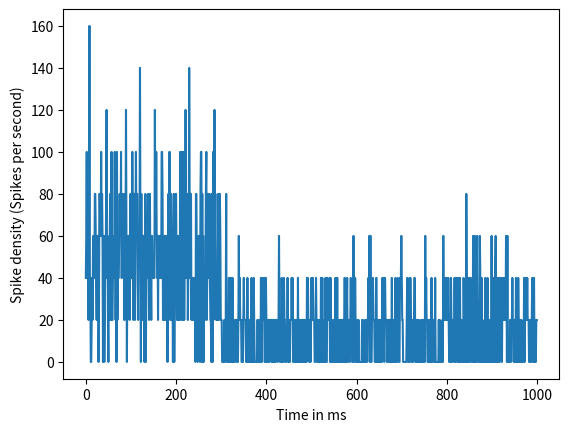

Python code for this plot:
# As usual, we'll begin by importing the necessary libraries
import numpy as np
import matplotlib.pyplot as plt

# Define the two average spiking rates as probabilities
p1 = 50 / 1000  # on average, 50 spikes in the 1000 time points
p2 = 15 / 1000  # on average, 15 spikes in the 1000 time points

# In order to create the data, we will create a matrix that
# is numTrials by numTimePoints in size. We will initialize
# it with zeros and then fill in the spikes later.
dataMat = np.zeros((50, 1000))

# Here, we will create a nested loop. The outer loop will
# loop through the 50 trials. The inner loop will loop through
# the time points and use a random number generator to determine
# the placement of each spike.

# Data creation loop of 50 trials
for j in range(50):
    # In each of the 50 trials, loop through 1000 time points
    for i in range(1000):
        # At each time point, we want the neuron to fire with
        # probability p1 in the first 300 ms, and probability p2
        # for the remainder of the trial.

        # To do this, we will first create a conditional to determine
        # whether or not we are in the first 300 ms. If so, we will
        # use p1, and if not, we will use p2.
        if i < 300:
            p = p1
        else:
            p = p2

        # At each time point, we flip a random coin using np.random.rand().
        # This generates a random value between 0 and 1. If this value
        # is less than our target probability, the neuron will fire.
        if np.random.rand() < p:
            dataMat[j, i] = 1

        # Note that we do not need an "else" here because the rest of the
        # matrix is already 0.

# Now that we have created our data, we can calculate the spike
# density rate.

# Sum all the trials to plot the total number of spikes in each
# time bin, and store them in counts (HINT: we wish to sum over
# all the rows, and numpy denotes rows before columns. This is
# the reason we use axis=0 (i.e. the first axis))
counts = np.sum(dataMat, axis=0)

# Now, we need to translate these counts into a rate by dividing
# by the number of trials and the dt
density = (1 / (1 / 1000)) * counts / 50

# In order to create a plot, we need to create a vector of time
# points to plot it against
time = np.arange(1000)

# Create spike density vs. time graph
plt.figure()
plt.plot(time, density)
plt.xlabel("Time in ms")
plt.ylabel("Spike density (Spikes per second)")
plt.show()
